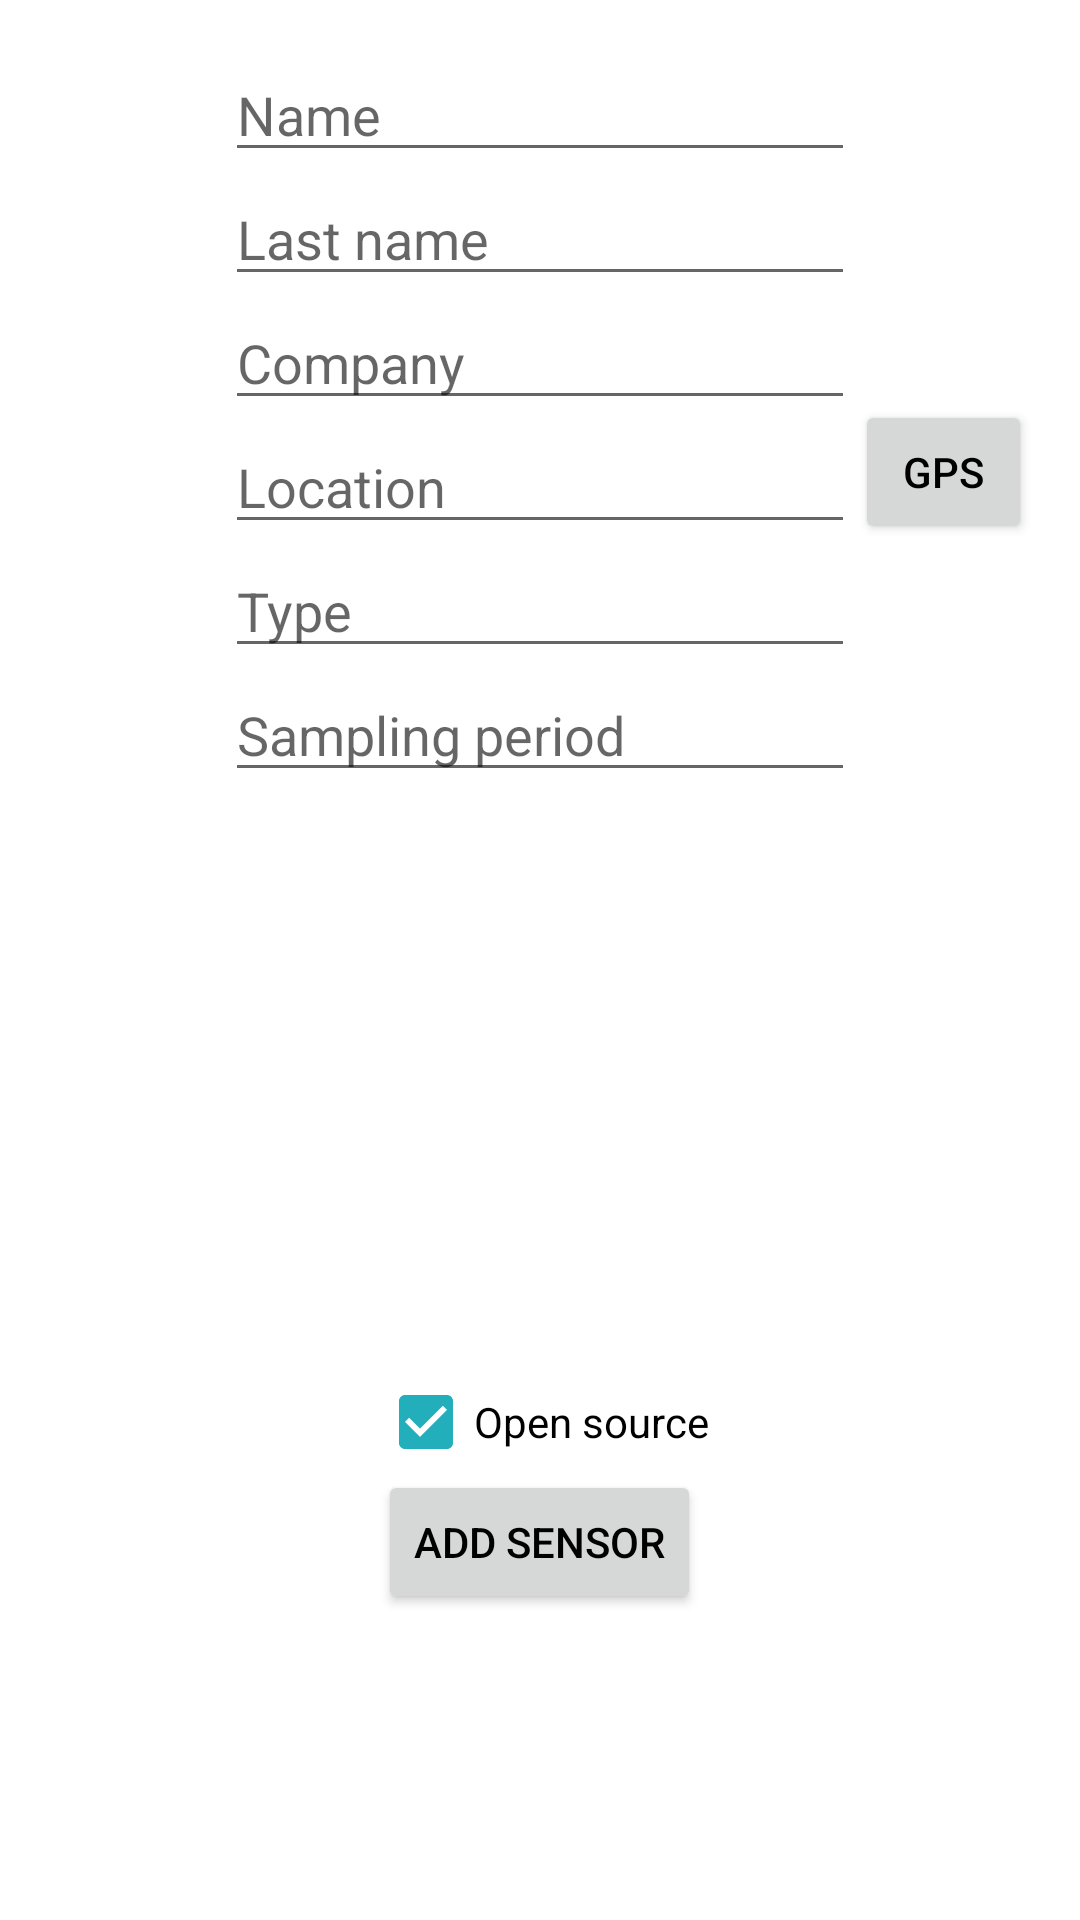

Here is an Android app screen rendered from its layout file. Give the layout XML and the strings, colors and styles it references.
<!-- AndroidManifest.xml: application theme AppTheme -->
<!-- res/layout/activity_new_sensor.xml -->
<?xml version="1.0" encoding="utf-8"?>
<RelativeLayout xmlns:android="http://schemas.android.com/apk/res/android"
    xmlns:tools="http://schemas.android.com/tools"
    android:layout_width="match_parent"
    android:layout_height="match_parent"
    android:paddingBottom="@dimen/activity_vertical_margin"
    android:paddingLeft="@dimen/activity_horizontal_margin"
    android:paddingRight="@dimen/activity_horizontal_margin"
    android:paddingTop="@dimen/activity_vertical_margin"
    tools:context="com.livelo.livelo.new_sensor"
    android:clickable="true"
    android:onClick="click_on_background">

    <Button
        android:layout_width="wrap_content"
        android:layout_height="wrap_content"
        android:text="add sensor"
        android:id="@+id/button_add_sensor"
        android:onClick="goto_add_new_sensor"
        android:layout_alignParentBottom="true"
        android:layout_centerHorizontal="true"
        android:layout_marginBottom="86dp"
        android:textColor="#000000" />

    <CheckBox
        android:layout_width="wrap_content"
        android:layout_height="wrap_content"
        android:text="Open source"
        android:id="@+id/checkBoxOpenSource"
        android:checked="true"
        android:layout_above="@+id/button_add_sensor"
        android:layout_alignLeft="@+id/button_add_sensor"
        android:layout_alignStart="@+id/button_add_sensor" />

    <EditText
        android:layout_width="wrap_content"
        android:layout_height="wrap_content"
        android:inputType="textPersonName"
        android:ems="10"
        android:id="@+id/editName"
        android:layout_alignParentTop="true"
        android:layout_centerHorizontal="true"
        android:hint="Name"
        android:textColor="#000000" />

    <EditText
        android:layout_width="wrap_content"
        android:layout_height="wrap_content"
        android:inputType="textPersonName"
        android:ems="10"
        android:id="@+id/editLastName"
        android:layout_below="@+id/editName"
        android:layout_centerHorizontal="true"
        android:layout_alignParentStart="false"
        android:hint="Last name"
        android:textColor="#000000" />

    <EditText
        android:layout_width="wrap_content"
        android:layout_height="wrap_content"
        android:inputType="textPersonName"
        android:ems="10"
        android:id="@+id/editCompany"
        android:layout_below="@+id/editLastName"
        android:layout_centerHorizontal="true"
        android:hint="Company"
        android:textColor="#000000" />

    <EditText
        android:layout_width="wrap_content"
        android:layout_height="wrap_content"
        android:inputType="textPersonName"
        android:ems="10"
        android:id="@+id/editLocation"
        android:layout_below="@+id/editCompany"
        android:layout_centerHorizontal="true"
        android:hint="Location"
        android:textColor="#000000" />

    <Button
        android:layout_width="wrap_content"
        android:layout_height="wrap_content"
        android:text="GPS"
        android:id="@+id/_button"
        android:layout_alignBottom="@+id/editLocation"
        android:layout_toRightOf="@+id/editLocation"
        android:layout_toEndOf="@+id/editLocation"
        android:textColor="#000000"
        android:onClick="get_location" />

    <EditText
        android:layout_width="wrap_content"
        android:layout_height="wrap_content"
        android:inputType="textPersonName"
        android:ems="10"
        android:id="@+id/editType"
        android:hint="Type"
        android:layout_below="@+id/editLocation"
        android:layout_toLeftOf="@+id/_button"
        android:layout_toStartOf="@+id/_button"
        android:textColor="#000000" />

    <EditText
        android:layout_width="wrap_content"
        android:layout_height="wrap_content"
        android:inputType="number"
        android:ems="10"
        android:id="@+id/editPeriod"
        android:layout_centerHorizontal="true"
        android:layout_below="@+id/editType"
        android:hint="Sampling period"
        android:textColor="#000000" />

</RelativeLayout>
<!-- resources referenced by this layout -->
<resources>
  <dimen name="activity_horizontal_margin">16dp</dimen>
  <dimen name="activity_vertical_margin">16dp</dimen>
  <style name="AppTheme" parent="Theme.AppCompat.Light">
          
          <item name="colorPrimary">@color/colorPrimary</item>
          <item name="colorPrimaryDark">@color/colorPrimaryDark</item>
          <item name="colorAccent">@color/colorAccent</item>
          <item name="android:textColorPrimary">@color/abc_primary_text_disable_only_material_dark
          </item>
      </style>
  <color name="colorPrimary">#192a8a</color>
  <color name="colorPrimaryDark">#303F9F</color>
  <color name="colorAccent">#23aebb</color>
</resources>
